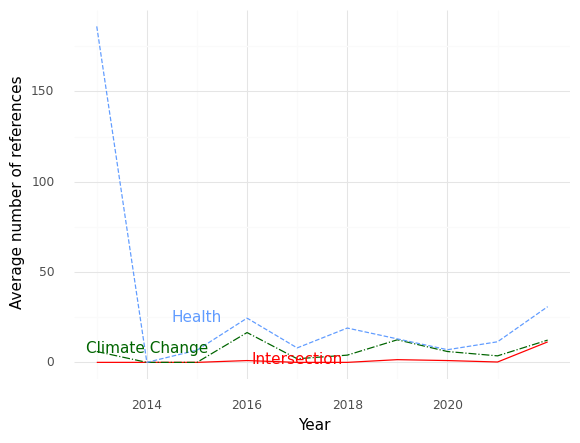

The table this chart was drawn from, first rows:
, Year, intersection, health, climate
0, 2013, 0.0, 186.0, 6.0
1, 2014, 0.0, 0.0, 0.0
2, 2015, 0.0, 6.75, 0.0
3, 2016, 1.0, 24.5, 16.5
4, 2017, 0.0, 8.0, 2.0
5, 2018, 0.0, 19.0, 4.0
6, 2019, 1.5, 13.0, 12.5
7, 2020, 1.0, 7.0, 6.0
8, 2021, 0.2, 11.4, 3.6
9, 2022, 11.33, 30.83, 12.33
